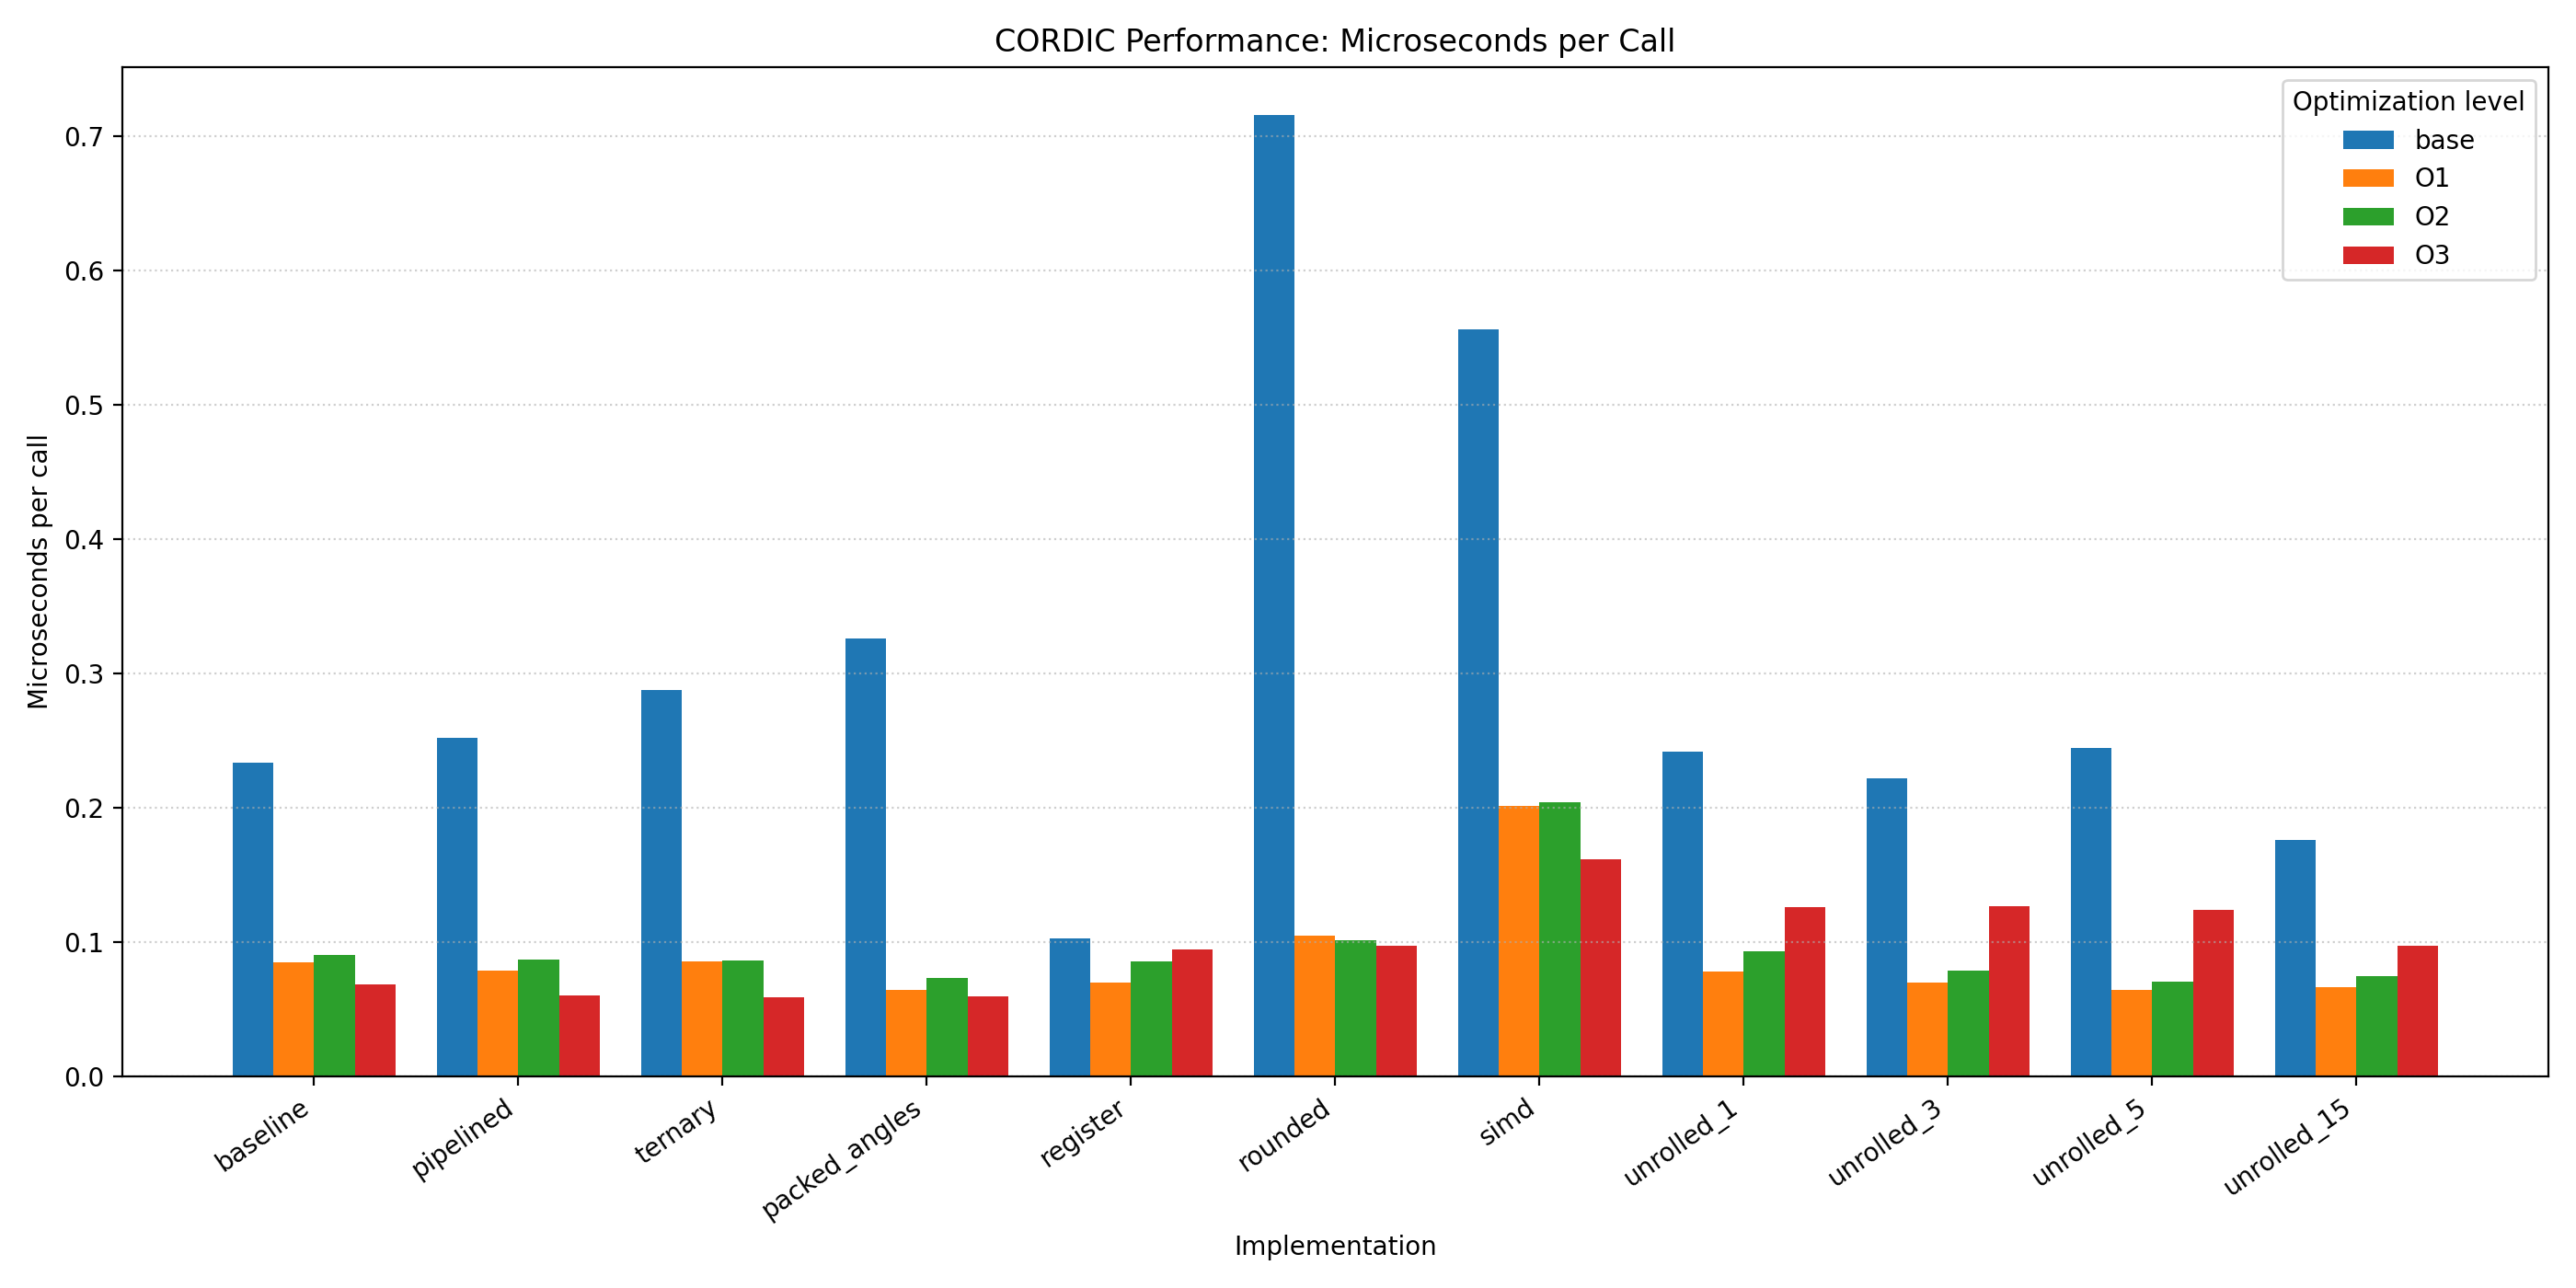

Source data for this figure (header and first rows):
implementation, base, O1, O2, O3
baseline, 0.2332, 0.08467, 0.09075, 0.06881
pipelined, 0.2522, 0.07861, 0.08683, 0.05998
ternary, 0.2873, 0.08546, 0.08601, 0.05884
packed_angles, 0.3259, 0.06418, 0.07355, 0.05978
register, 0.1027, 0.07016, 0.08584, 0.09476
rounded, 0.7157, 0.1048, 0.1016, 0.09759
simd, 0.5559, 0.2016, 0.2042, 0.1613
unrolled_1, 0.2421, 0.07821, 0.09317, 0.1258
unrolled_3, 0.2217, 0.07016, 0.07866, 0.1266
unrolled_5, 0.2444, 0.06466, 0.0703, 0.1241
unrolled_15, 0.1759, 0.0665, 0.07492, 0.09735
